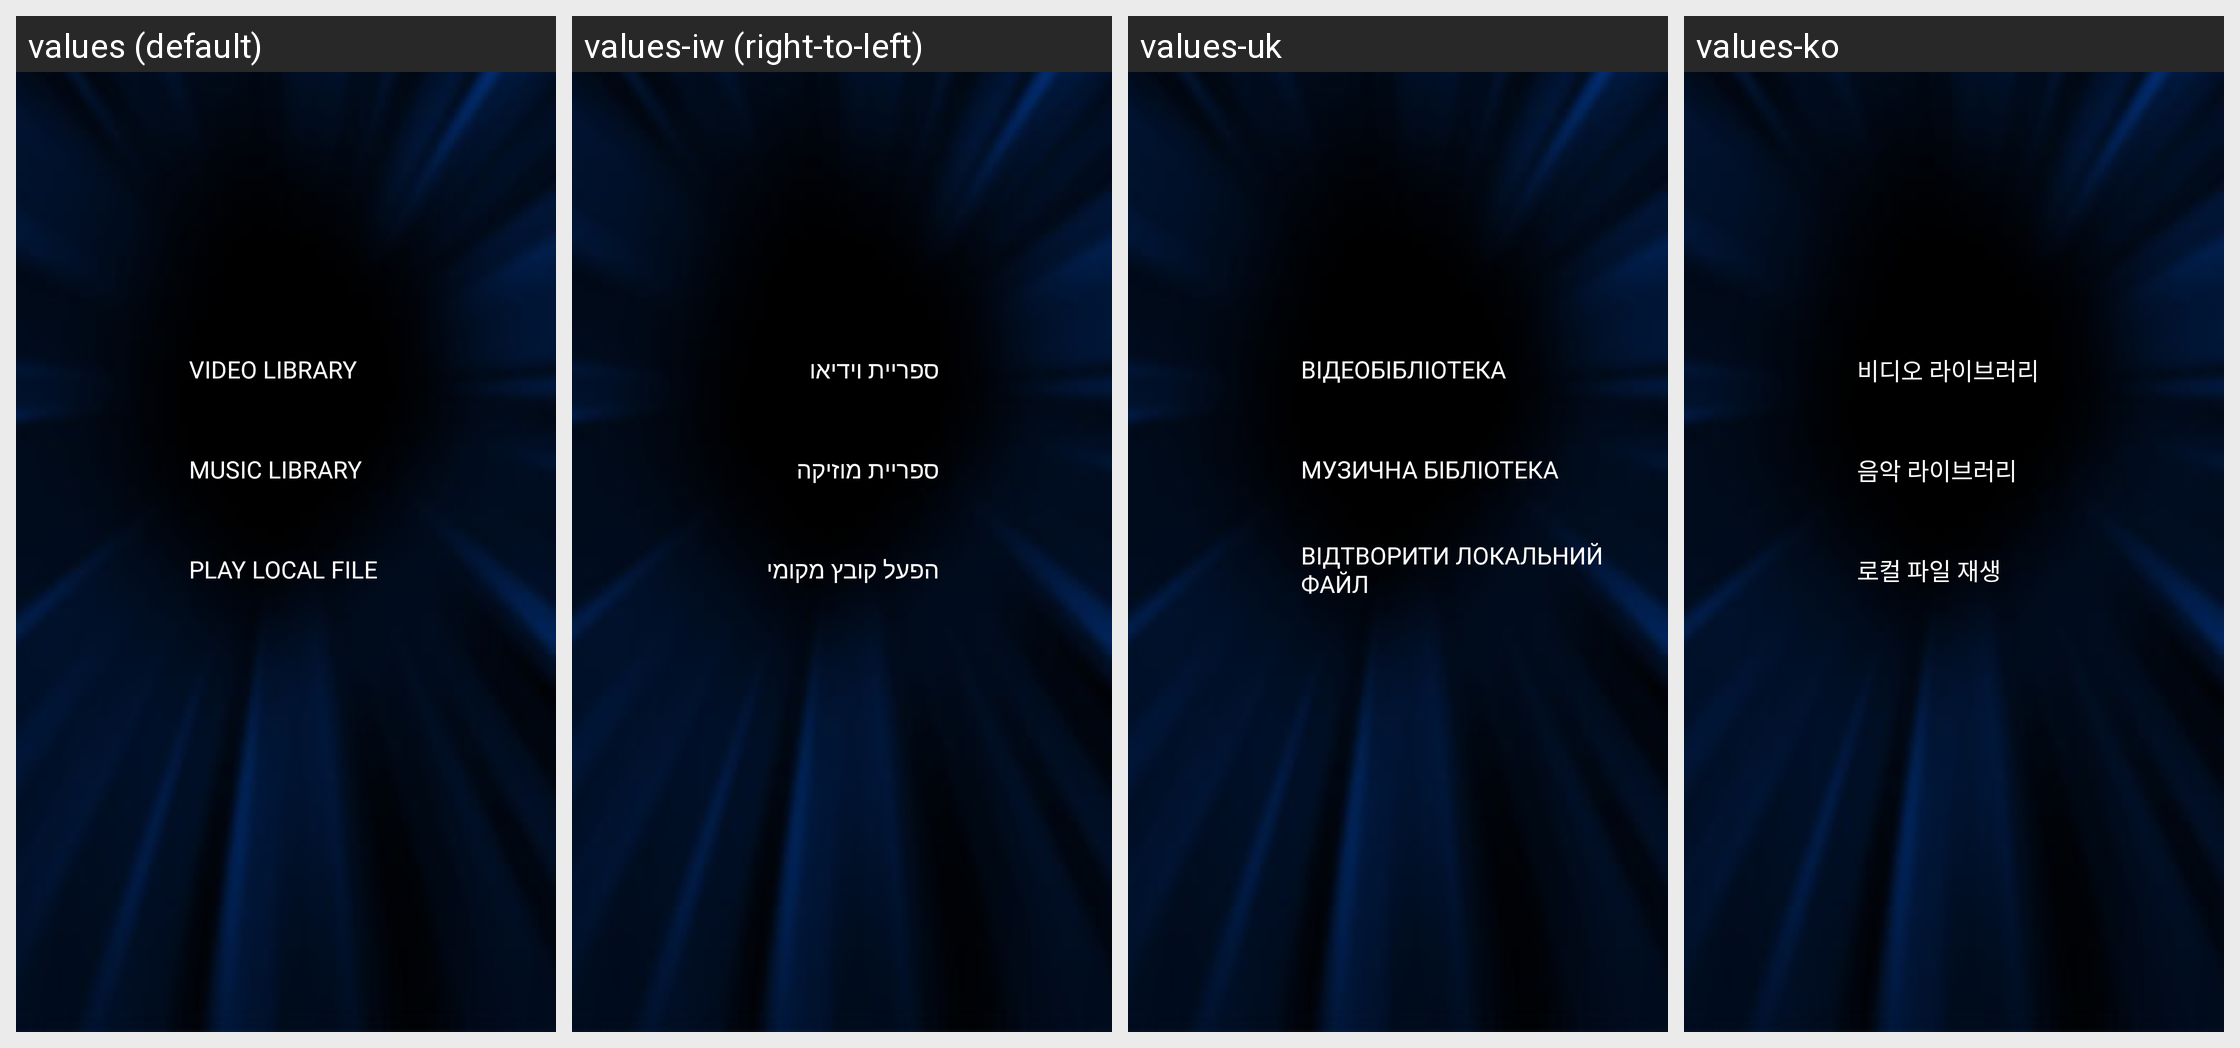

Translations of the strings shown on this Android screen, per locale in the grid:
Android screen res/layout/activity_local_media_.xml rendered under 4 locales, left to right: values (default), values-iw (right-to-left), values-uk, values-ko. Device: Nexus 5 (rendered at 1080×1920; each locale shown at half size, 540×960, under a caption strip naming it); theme AppTheme.NoActionBar.
Other locales in the repository, not shown: values-af, values-am, values-ar, values-as, values-az, values-be, values-bg, values-bn, values-bs, values-ca, values-cs, values-da, values-de, values-el, values-en-rCA, values-en-rGB, values-en-rIN, values-en-rXC, values-es, values-es-rUS, values-et, values-eu, values-fa, values-fi, values-fr, values-fr-rCA, values-gl, values-gu, values-he, values-hi, values-hr, values-hu, values-hy, values-id, values-in, values-is, values-it, values-ja, values-ka, values-kk, values-km, values-kn, values-ky, values-lo, values-lt, values-lv, values-mk, values-ml, values-mn, values-mr, values-ms, values-my, values-nb, values-ne, values-nl, values-or, values-pa, values-pl, values-pt, values-pt-rBR, values-pt-rPT, values-ro, values-ru, values-si, values-sk, values-sl, values-sq, values-sr, values-sv, values-sw, values-ta, values-te, values-th, values-tl, values-tr, values-ur, values-uz, values-vi, values-zh-rCN, values-zh-rHK, values-zh-rTW, values-zu.
Strings drawn on this screen, with the default value and each locale's value (text and hints the layout hard-codes, and strings that could not be matched under every locale, appear in the picture but are not listed):

video_lib
  values: VIDEO LIBRARY
  values-iw: ספריית וידיאו
  values-uk: ВІДЕОБІБЛІОТЕКА
  values-ko: 비디오 라이브러리

audio_lib
  values: MUSIC LIBRARY
  values-iw: ספריית מוזיקה
  values-uk: МУЗИЧНА БІБЛІОТЕКА
  values-ko: 음악 라이브러리

play_local_files
  values: Play Local File
  values-iw: הפעל קובץ מקומי
  values-uk: Відтворити локальний файл
  values-ko: 로컬 파일 재생
